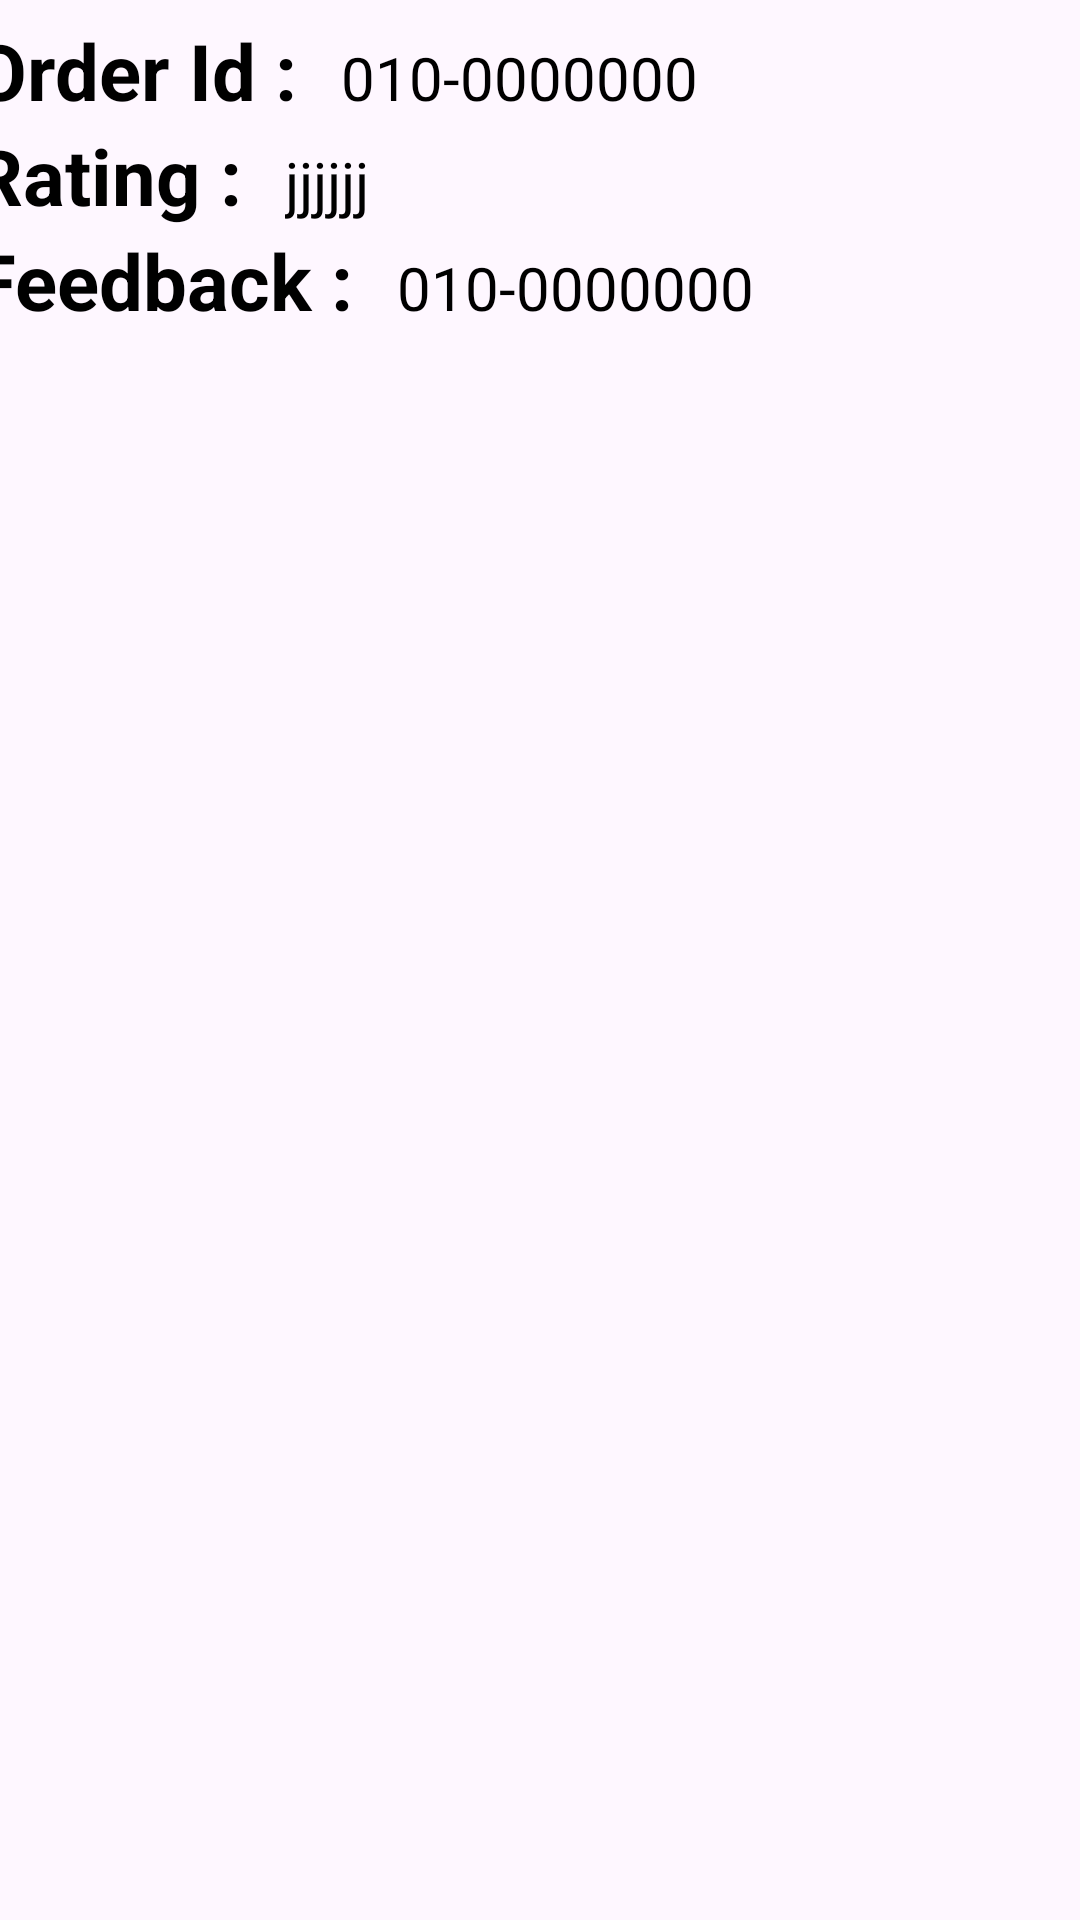

Reconstruct the res/layout file that produces this screen, plus the resources it refers to.
<!-- AndroidManifest.xml: application theme Theme.Resell -->
<!-- res/layout/feedback_item.xml -->
<?xml version="1.0" encoding="utf-8"?>
<androidx.constraintlayout.widget.ConstraintLayout xmlns:android="http://schemas.android.com/apk/res/android"
    xmlns:app="http://schemas.android.com/apk/res-auto"
    xmlns:tools="http://schemas.android.com/tools"
    android:layout_width="match_parent"
    android:layout_height="wrap_content">


    <LinearLayout
        android:layout_width="379dp"
        android:layout_height="wrap_content"
        android:layout_marginVertical="6dp"
        android:orientation="vertical"
        app:layout_constraintEnd_toEndOf="parent"
        app:layout_constraintStart_toStartOf="parent"
        app:layout_constraintTop_toTopOf="parent">

        <LinearLayout
            android:layout_width="wrap_content"
            android:layout_height="wrap_content"
            android:layout_gravity="center_vertical"
            android:orientation="horizontal">

            <TextView
                android:layout_width="wrap_content"
                android:layout_height="wrap_content"
                android:text="Order Id : "
                android:textColor="@color/black"
                android:textSize="26sp"
                android:textStyle="bold" />

            <TextView
                android:id="@+id/rcOrderId"
                android:layout_width="254dp"
                android:layout_height="wrap_content"
                android:layout_marginStart="8dp"
                android:text="010-0000000"
                android:textColor="@color/black"
                android:textSize="20sp" />

        </LinearLayout>


        <LinearLayout
            android:layout_width="wrap_content"
            android:layout_height="wrap_content"
            android:layout_gravity="center_vertical"
            android:orientation="horizontal">

            <TextView
                android:layout_width="wrap_content"
                android:layout_height="wrap_content"
                android:text="Rating : "
                android:textColor="@color/black"
                android:textSize="26sp"
                android:textStyle="bold" />

            <TextView
                android:id="@+id/rcRating"
                android:layout_width="wrap_content"
                android:layout_height="wrap_content"
                android:layout_marginStart="8dp"
                android:text="jjjjjj"
                android:textColor="@color/black"
                android:textSize="20sp" />

        </LinearLayout>

        <LinearLayout
            android:layout_width="wrap_content"
            android:layout_height="wrap_content"
            android:layout_gravity="center_vertical"
            android:orientation="horizontal">

            <TextView
                android:layout_width="wrap_content"
                android:layout_height="wrap_content"
                android:text="Feedback : "
                android:textColor="@color/black"
                android:textSize="26sp"
                android:textStyle="bold" />

            <TextView
                android:id="@+id/rcFeedback"
                android:layout_width="wrap_content"
                android:layout_height="wrap_content"
                android:layout_marginStart="8dp"
                android:text="010-0000000"
                android:textColor="@color/black"
                android:textSize="20sp" />

        </LinearLayout>

    </LinearLayout>


</androidx.constraintlayout.widget.ConstraintLayout>
<!-- resources referenced by this layout -->
<resources>
  <color name="black">#FF000000</color>
  <style name="Theme.Resell" parent="Base.Theme.Resell" />
  <style name="Base.Theme.Resell" parent="Theme.Material3.DayNight.NoActionBar">
          <item name="colorPrimary">#000000</item>
          <item name="colorPrimaryVariant">#E7E7E7</item>
          
          
      </style>
</resources>
